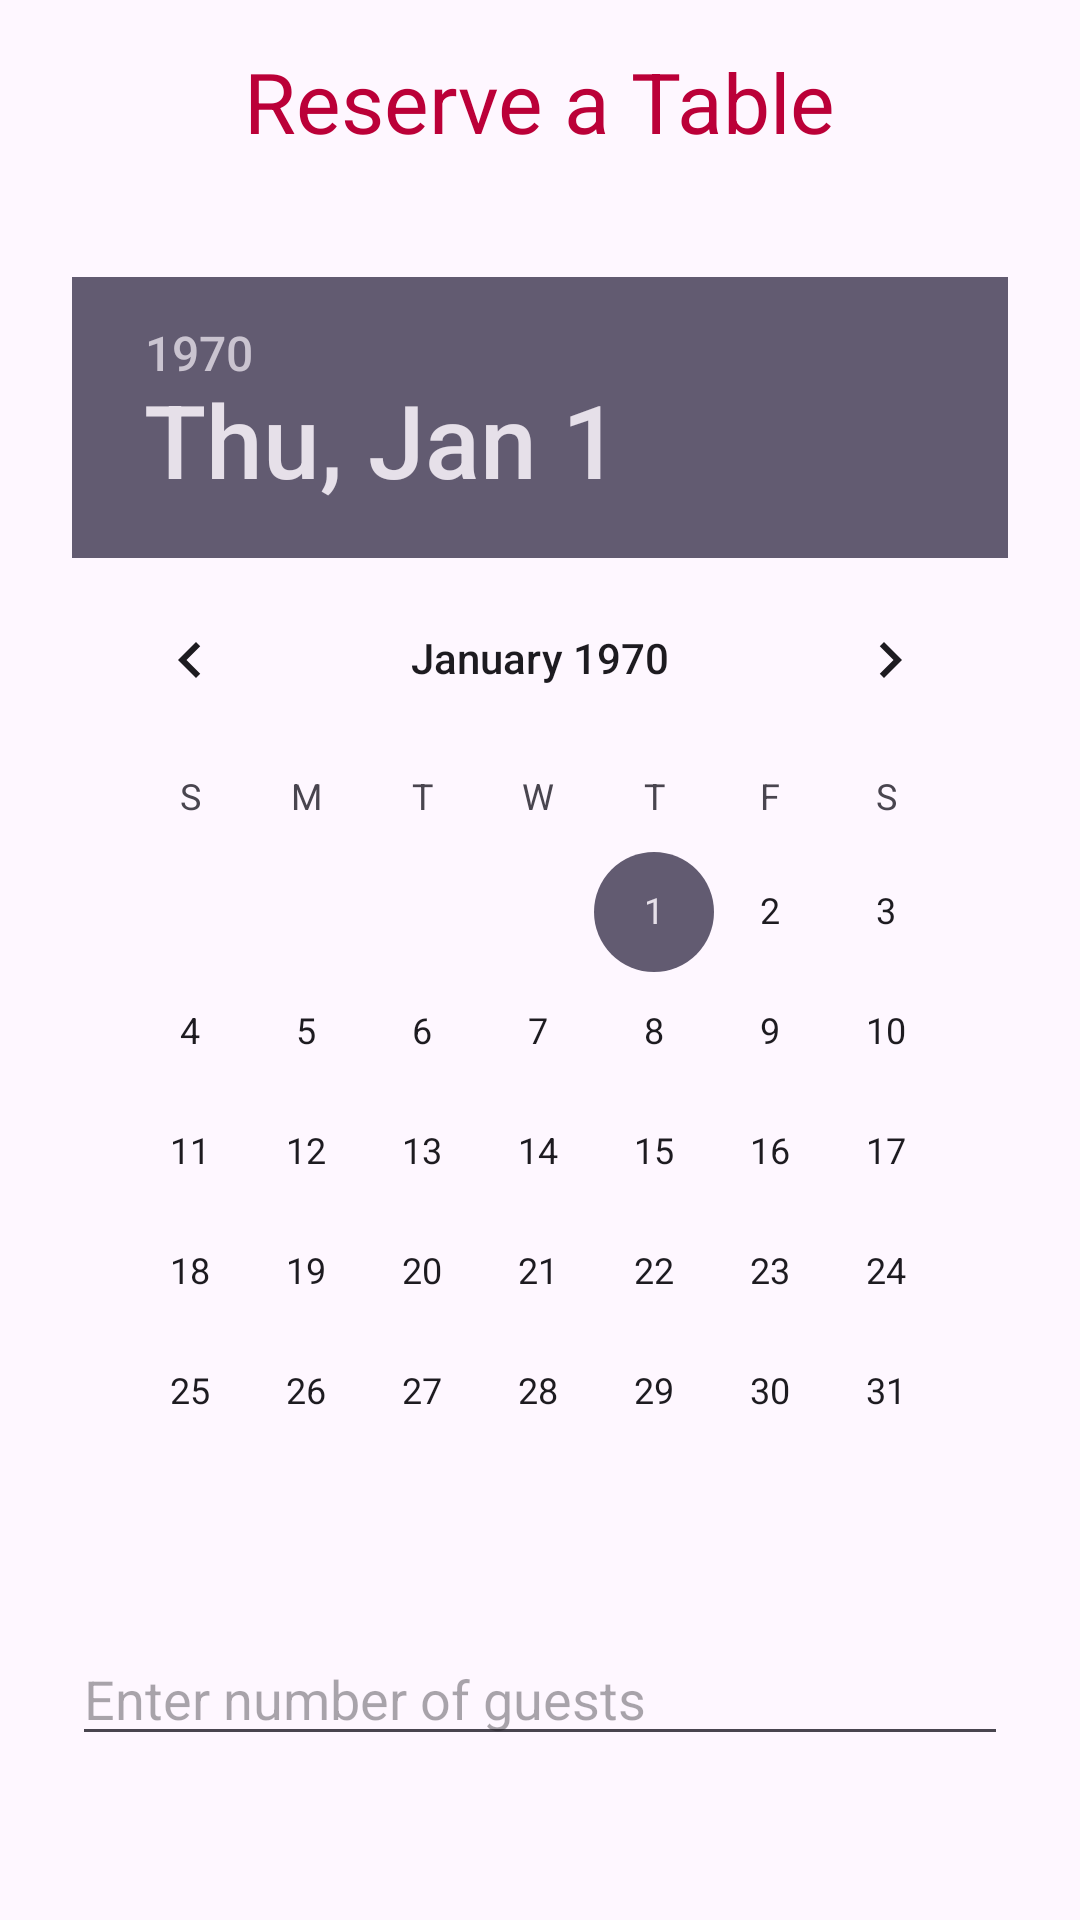

Write the Android layout XML for this screen, with the resource values it uses.
<!-- AndroidManifest.xml: application theme Theme.TasteHaven_Application -->
<!-- res/layout/activity_reserve_table.xml -->
<?xml version="1.0" encoding="utf-8"?>
<LinearLayout xmlns:android="http://schemas.android.com/apk/res/android"
    android:layout_width="match_parent"
    android:layout_height="match_parent"
    android:orientation="vertical"
    android:padding="24dp"
    android:gravity="center">

    <TextView
        android:text="Reserve a Table"
        android:textSize="28sp"
        android:textColor="#BB0038"
        android:layout_width="wrap_content"
        android:layout_height="wrap_content"
        android:layout_marginBottom="40dp"/>

    <DatePicker
        android:id="@+id/datePicker"
        android:layout_width="wrap_content"
        android:layout_height="wrap_content"
        android:layout_marginBottom="20dp"/>

    <EditText
        android:id="@+id/numberOfGuests"
        android:layout_width="match_parent"
        android:layout_height="wrap_content"
        android:hint="Enter number of guests"
        android:inputType="number"
        android:layout_marginBottom="20dp"/>

    <Button
        android:id="@+id/reserveButton"
        android:text="Make Reservation"
        android:textColor="#fff"
        android:background="#BB0038"
        android:layout_width="match_parent"
        android:layout_height="wrap_content"
        android:layout_marginBottom="20dp"/>
</LinearLayout>
<!-- resources referenced by this layout -->
<resources>
  <style name="Theme.TasteHaven_Application" parent="Base.Theme.TasteHaven_Application" />
  <style name="Base.Theme.TasteHaven_Application" parent="Theme.Material3.DayNight.NoActionBar">
          
          
      </style>
</resources>
